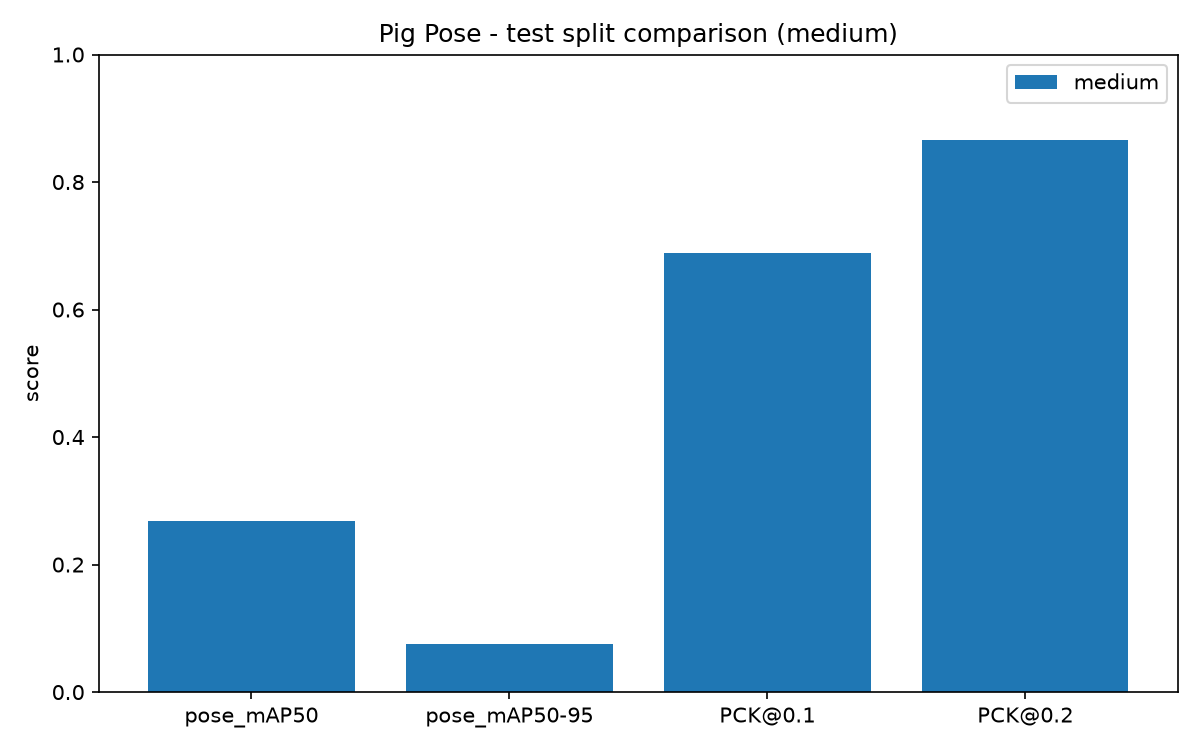

Data behind this chart, as committed beside it:
size, split, pose_mAP50, pose_mAP50-95, box_mAP50, box_mAP50-95, PCK@0.05, PCK@0.1, PCK@0.2, matched_instances, missed_instances
medium, train, 0.9302, 0.4164, 0.9945, 0.9309, 0.6249, 0.8667, 0.9608, 1459, 23
medium, valid, 0.4868, 0.1431, 0.9455, 0.6859, 0.3908, 0.6698, 0.8522, 364, 33
medium, test, 0.2681, 0.07569, 0.9259, 0.675, 0.3753, 0.6883, 0.8656, 751, 109
